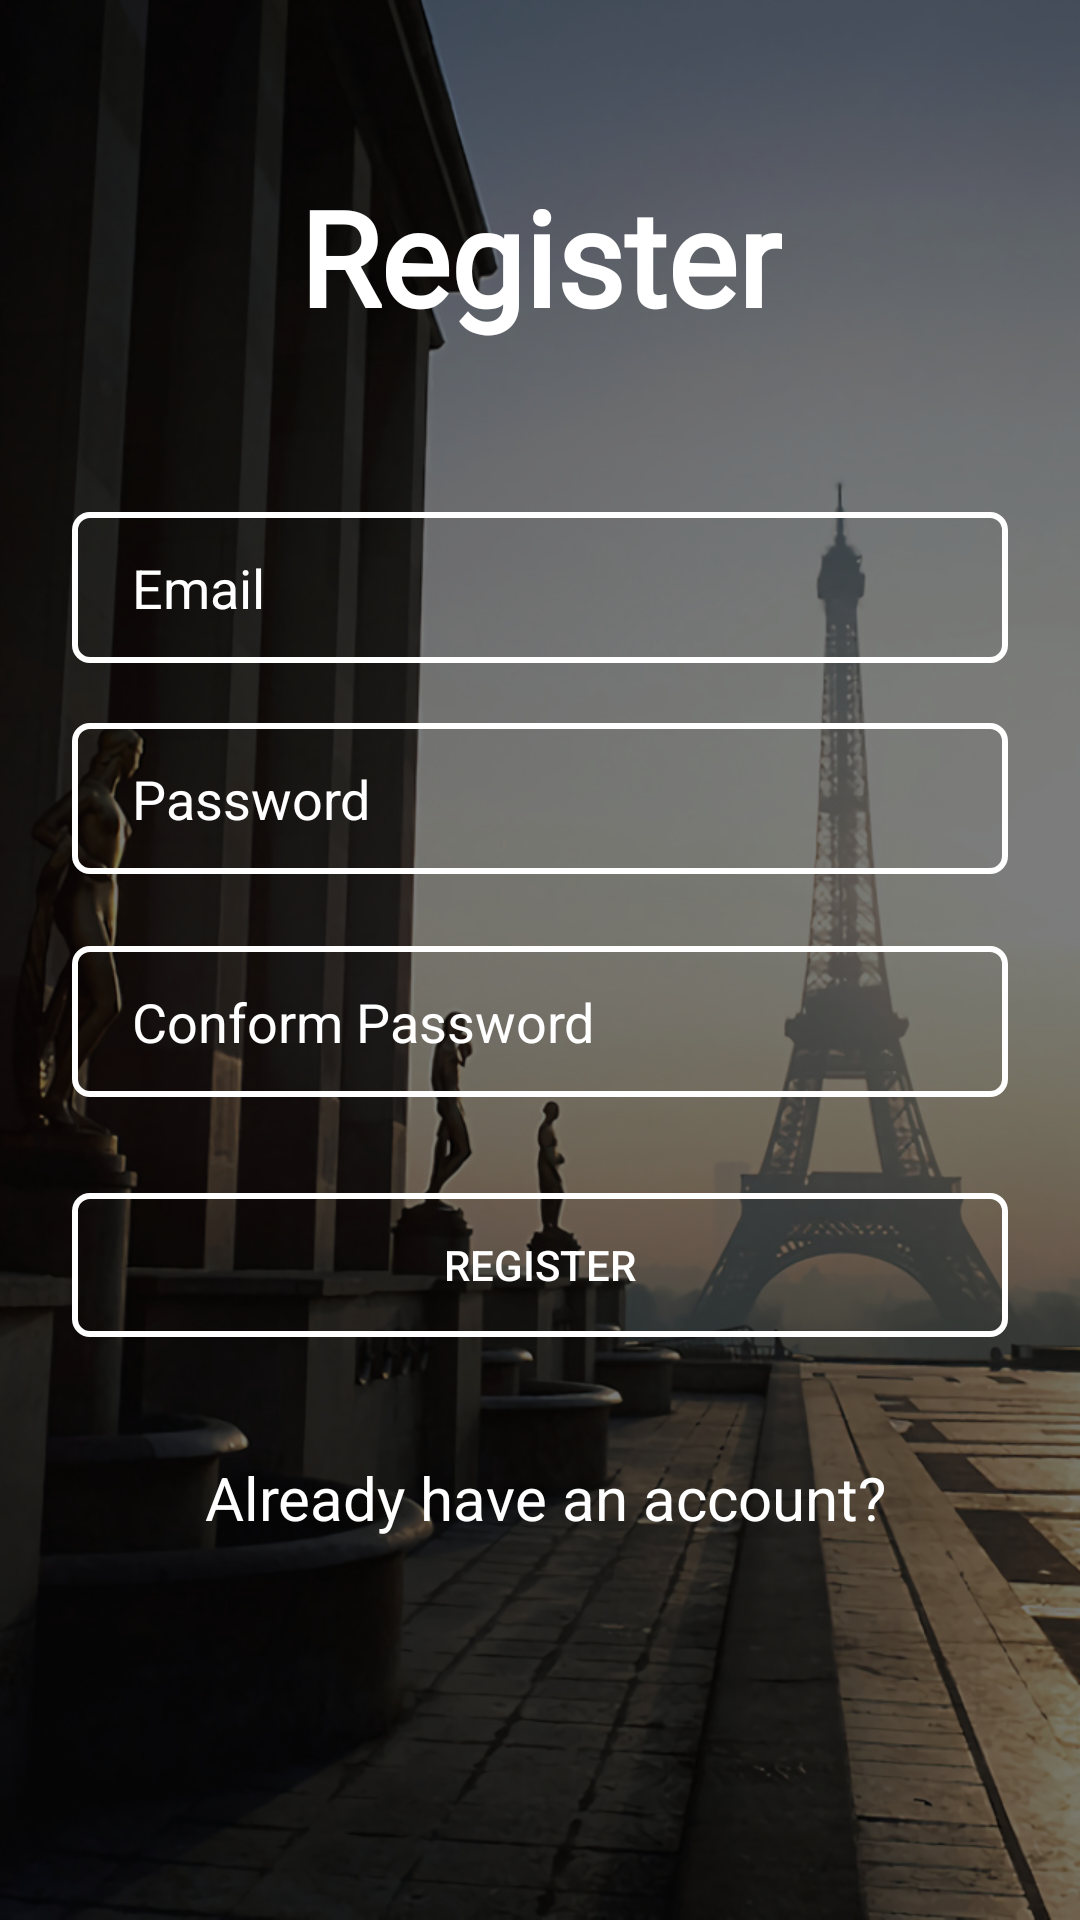

Write the Android layout XML for this screen, with the resource values it uses.
<!-- AndroidManifest.xml: application theme Theme.Authentication -->
<!-- res/layout/activity_register.xml -->
<?xml version="1.0" encoding="utf-8"?>
<androidx.constraintlayout.widget.ConstraintLayout xmlns:android="http://schemas.android.com/apk/res/android"
    xmlns:app="http://schemas.android.com/apk/res-auto"
    xmlns:tools="http://schemas.android.com/tools"
    android:layout_width="match_parent"
    android:layout_height="match_parent"
    tools:context=".RegisterActivity">

    <ImageView
        android:layout_width="match_parent"
        android:layout_height="match_parent"
        android:background="@drawable/background"></ImageView>

    <View
        android:layout_width="match_parent"
        android:layout_height="match_parent"
        android:background="#83000000">

    </View>

    <ScrollView
        android:layout_width="match_parent"
        android:layout_height="match_parent"
        android:fillViewport="true"
        tools:layout_editor_absoluteX="57dp"
        tools:layout_editor_absoluteY="-107dp">

        <androidx.constraintlayout.widget.ConstraintLayout
            android:layout_width="match_parent"
            android:layout_height="match_parent">

            <TextView
                android:id="@+id/textView"
                android:layout_width="wrap_content"
                android:layout_height="wrap_content"
                android:layout_marginTop="56dp"
                android:fontFamily="@font/aldrich"
                android:text="Register"
                android:textColor="@color/white"
                android:textSize="44sp"
                android:textStyle="bold"
                app:layout_constraintEnd_toEndOf="parent"
                app:layout_constraintStart_toStartOf="parent"
                app:layout_constraintTop_toTopOf="parent" />

            <EditText
                android:id="@+id/inputGitEmail"
                android:layout_width="0dp"
                android:layout_height="wrap_content"
                android:layout_marginStart="24dp"
                android:layout_marginLeft="24dp"
                android:layout_marginTop="56dp"
                android:layout_marginEnd="24dp"
                android:layout_marginRight="24dp"
                android:background="@drawable/input_bg"
                android:drawableLeft="@drawable/ic_baseline_email_24"
                android:drawablePadding="10dp"
                android:ems="10"
                android:hint="Email"
                android:inputType="textPersonName"
                android:paddingLeft="20dp"
                android:paddingTop="13dp"
                android:paddingRight="20dp"
                android:paddingBottom="13dp"
                android:textColor="@color/white"
                android:textColorHint="@color/white"
                app:layout_constraintEnd_toEndOf="parent"
                app:layout_constraintHorizontal_bias="0.497"
                app:layout_constraintStart_toStartOf="parent"
                app:layout_constraintTop_toBottomOf="@+id/textView" />

            <EditText
                android:id="@+id/inputPassword"
                android:layout_width="0dp"
                android:layout_height="wrap_content"
                android:layout_marginTop="20dp"
                android:background="@drawable/input_bg"
                android:drawableLeft="@drawable/ic_baseline_security_24"
                android:drawablePadding="10dp"
                android:ems="10"
                android:hint="Password"
                android:inputType="textPersonName"
                android:paddingLeft="20dp"
                android:paddingTop="13dp"
                android:paddingRight="20dp"
                android:paddingBottom="13dp"
                android:textColor="@color/white"
                android:textColorHint="@color/white"
                app:layout_constraintEnd_toEndOf="@+id/inputGitEmail"
                app:layout_constraintHorizontal_bias="1.0"
                app:layout_constraintStart_toStartOf="@+id/inputGitEmail"
                app:layout_constraintTop_toBottomOf="@+id/inputGitEmail" />

            <EditText
                android:id="@+id/inputConformPassword"
                android:layout_width="0dp"
                android:layout_height="wrap_content"
                android:layout_marginTop="24dp"
                android:background="@drawable/input_bg"
                android:drawableLeft="@drawable/ic_baseline_security_24"
                android:drawablePadding="10dp"
                android:ems="10"
                android:hint="Conform Password"
                android:inputType="textPersonName"
                android:paddingLeft="20dp"
                android:paddingTop="13dp"
                android:paddingRight="20dp"
                android:paddingBottom="13dp"
                android:textColor="@color/white"
                android:textColorHint="@color/white"
                app:layout_constraintEnd_toEndOf="@+id/inputGitEmail"
                app:layout_constraintHorizontal_bias="0.0"
                app:layout_constraintStart_toStartOf="@+id/inputGitEmail"
                app:layout_constraintTop_toBottomOf="@+id/inputPassword" />

            <Button
                android:id="@+id/btnRegister"
                android:layout_width="0dp"
                android:layout_height="wrap_content"
                android:layout_marginTop="32dp"
                android:background="@drawable/input_bg"
                android:text="Register"
                android:textColor="@color/white"
                app:layout_constraintEnd_toEndOf="@+id/inputConformPassword"
                app:layout_constraintHorizontal_bias="0.0"
                app:layout_constraintStart_toStartOf="@+id/inputPassword"
                app:layout_constraintTop_toBottomOf="@+id/inputConformPassword"
                tools:ignore="MissingConstraints" />

            <TextView
                android:id="@+id/alreadyHaveAccount"
                android:layout_width="wrap_content"
                android:layout_height="wrap_content"
                android:layout_marginTop="40dp"
                android:text="Already have an account?"
                android:textColor="@color/white"
                android:textSize="20dp"
                app:layout_constraintEnd_toEndOf="@+id/btnRegister"
                app:layout_constraintHorizontal_bias="0.521"
                app:layout_constraintStart_toStartOf="@+id/btnRegister"
                app:layout_constraintTop_toBottomOf="@+id/btnRegister" />


        </androidx.constraintlayout.widget.ConstraintLayout>
    </ScrollView>

</androidx.constraintlayout.widget.ConstraintLayout>
<!-- resources referenced by this layout -->
<resources>
  <color name="white">#FFFFFFFF</color>
  <!-- drawable background: png bitmap (drawable, 200223 bytes) -->
  <!-- drawable input_bg (drawable) -->
  <?xml version="1.0" encoding="utf-8"?>
  <selector xmlns:android="http://schemas.android.com/apk/res/android">
      <item>
          <shape>
              <corners android:radius="5dp"/>
              <stroke android:color="@color/white" android:width="2dp" />
          </shape>
      </item>
  </selector>
  <style name="Theme.Authentication" parent="Theme.Design.Light.NoActionBar">
          
          <item name="colorPrimary">@color/purple_500</item>
          <item name="colorPrimaryVariant">@color/purple_700</item>
          <item name="colorOnPrimary">@color/white</item>
          
          <item name="colorSecondary">@color/teal_200</item>
          <item name="colorSecondaryVariant">@color/teal_700</item>
          <item name="colorOnSecondary">@color/black</item>
          
          <item name="android:statusBarColor" tools:targetApi="l">?attr/colorPrimaryVariant</item>
          
      </style>
  <color name="purple_500">#302E32</color>
  <color name="purple_700">#3D3D3E</color>
  <color name="teal_200">#FF03DAC5</color>
  <color name="teal_700">#FF018786</color>
  <color name="black">#FF000000</color>
</resources>
